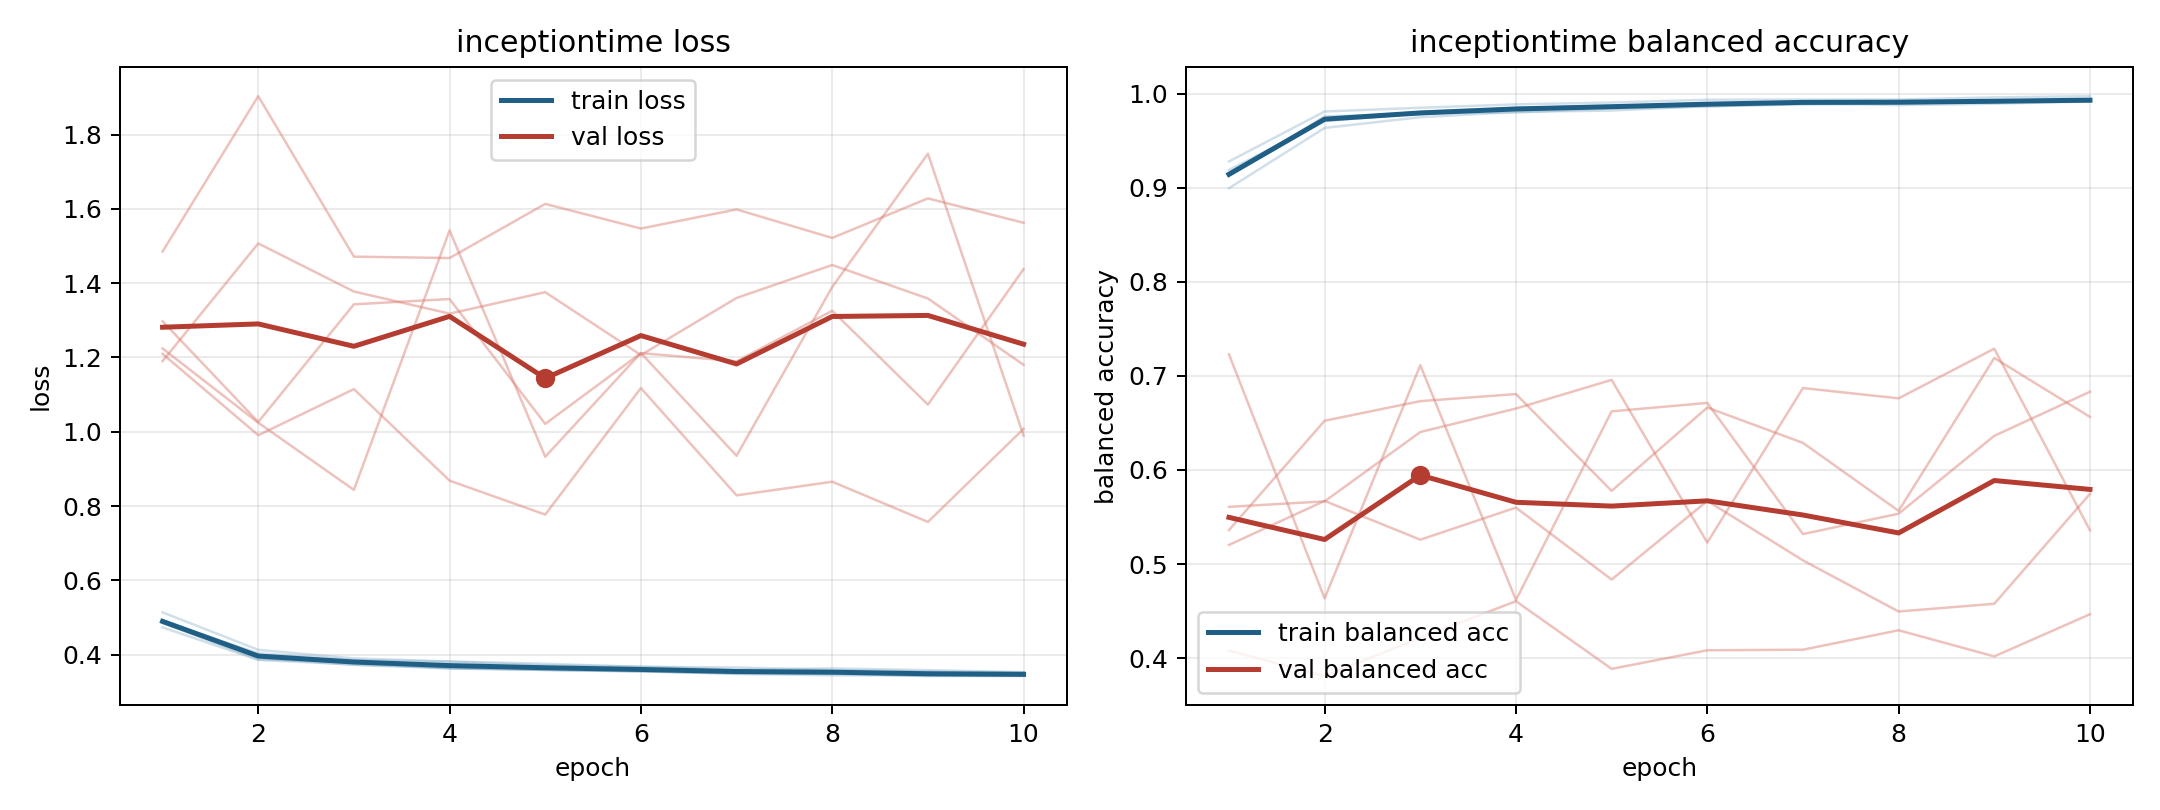

Source data for this figure (header and first rows):
model, fold, epoch, train_loss, train_balanced_accuracy, val_loss, val_balanced_accuracy
inceptiontime, 1, 1, 0.4849, 0.9127, 1.298, 0.5361
inceptiontime, 1, 2, 0.3914, 0.9731, 1.026, 0.6523
inceptiontime, 1, 3, 0.3724, 0.9804, 1.343, 0.6731
inceptiontime, 1, 4, 0.3628, 0.9844, 1.357, 0.6806
inceptiontime, 1, 5, 0.3589, 0.9872, 1.021, 0.5777
inceptiontime, 1, 6, 0.3553, 0.9891, 1.212, 0.6663
inceptiontime, 1, 7, 0.348, 0.9912, 1.19, 0.6288
inceptiontime, 1, 8, 0.3443, 0.9921, 1.326, 0.5565
inceptiontime, 1, 9, 0.3436, 0.9921, 1.073, 0.719
inceptiontime, 1, 10, 0.3441, 0.9922, 1.438, 0.6564
inceptiontime, 2, 1, 0.4734, 0.9279, 1.485, 0.4079
inceptiontime, 2, 2, 0.386, 0.981, 1.903, 0.3808
inceptiontime, 2, 3, 0.3733, 0.985, 1.471, 0.4216
inceptiontime, 2, 4, 0.3645, 0.9886, 1.468, 0.4605
inceptiontime, 2, 5, 0.3586, 0.9905, 1.613, 0.3886
inceptiontime, 2, 6, 0.3546, 0.9935, 1.547, 0.4083
inceptiontime, 2, 7, 0.3495, 0.9937, 1.599, 0.4089
inceptiontime, 2, 8, 0.35, 0.9937, 1.522, 0.4296
inceptiontime, 2, 9, 0.3423, 0.996, 1.628, 0.4018
inceptiontime, 2, 10, 0.3422, 0.9973, 1.563, 0.4466
inceptiontime, 3, 1, 0.5139, 0.8995, 1.21, 0.5608
inceptiontime, 3, 2, 0.4129, 0.9636, 0.9907, 0.5666
inceptiontime, 3, 3, 0.3899, 0.9749, 1.115, 0.6403
inceptiontime, 3, 4, 0.3817, 0.9806, 0.8684, 0.6652
inceptiontime, 3, 5, 0.3755, 0.982, 0.7771, 0.6957
inceptiontime, 3, 6, 0.3669, 0.9869, 1.118, 0.5228
inceptiontime, 3, 7, 0.3656, 0.9884, 0.8288, 0.687
inceptiontime, 3, 8, 0.3586, 0.9897, 0.8655, 0.6761
inceptiontime, 3, 9, 0.3546, 0.9908, 0.7573, 0.7289
inceptiontime, 3, 10, 0.3518, 0.9925, 1.008, 0.5358
inceptiontime, 4, 1, 0.4891, 0.9189, 1.19, 0.5203
inceptiontime, 4, 2, 0.4038, 0.9707, 1.507, 0.5671
inceptiontime, 4, 3, 0.3856, 0.9791, 1.378, 0.5258
inceptiontime, 4, 4, 0.3811, 0.98, 1.318, 0.56
inceptiontime, 4, 5, 0.3711, 0.9842, 1.376, 0.4835
inceptiontime, 4, 6, 0.3683, 0.9861, 1.206, 0.5671
inceptiontime, 4, 7, 0.3594, 0.9896, 1.36, 0.5039
inceptiontime, 4, 8, 0.363, 0.9878, 1.449, 0.4495
inceptiontime, 4, 9, 0.3582, 0.9893, 1.359, 0.4577
inceptiontime, 4, 10, 0.353, 0.9917, 1.18, 0.5745
inceptiontime, 5, 1, 0.4866, 0.9124, 1.224, 0.7228
inceptiontime, 5, 2, 0.3871, 0.9759, 1.024, 0.4635
inceptiontime, 5, 3, 0.3799, 0.978, 0.8435, 0.7113
inceptiontime, 5, 4, 0.3629, 0.9849, 1.542, 0.4617
inceptiontime, 5, 5, 0.3596, 0.9866, 0.9326, 0.6623
inceptiontime, 5, 6, 0.3557, 0.9884, 1.212, 0.6712
inceptiontime, 5, 7, 0.3503, 0.9906, 0.9353, 0.5318
inceptiontime, 5, 8, 0.348, 0.991, 1.39, 0.5535
inceptiontime, 5, 9, 0.3443, 0.9913, 1.749, 0.6363
inceptiontime, 5, 10, 0.3441, 0.9916, 0.9899, 0.6831
